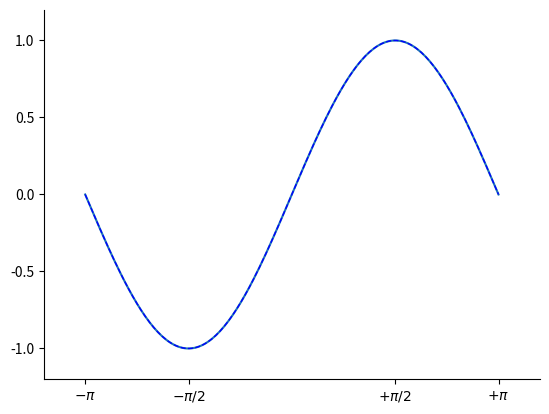

Source code (Python):

import matplotlib.pyplot as plt
import numpy as np
x = np.linspace(-np.pi,np.pi,200)
y = np.sin(x)
# 原始的圖案
plt.plot(x,y)
plt.show()
# 線條 顏色 寬度 樣式 '
plt.plot(x,y,color='blue',linewidth=1.0, linestyle='--')
# 增加坐標軸長度
plt.xlim(x.min()*1.2, x.max()*1.2)
plt.ylim(y.min()*1.2, y.max()*1.2)
# 座標刻度(Latex 語法 )
plt.xticks((-np.pi,-np.pi/2,np.pi/2,np.pi),(r'$-\pi$',r'$-\pi/2$',r'$+\pi/2$',r'$+\pi$'))
plt.yticks([-1, -0.5, 0, 0.5, 1])
g = plt.gca()  # 取得 GCA 目前座標軸
g.spines['right'].set_color('none')  # 隱藏右框線
g.spines['top'].set_color('none')    # 隱藏上框線
